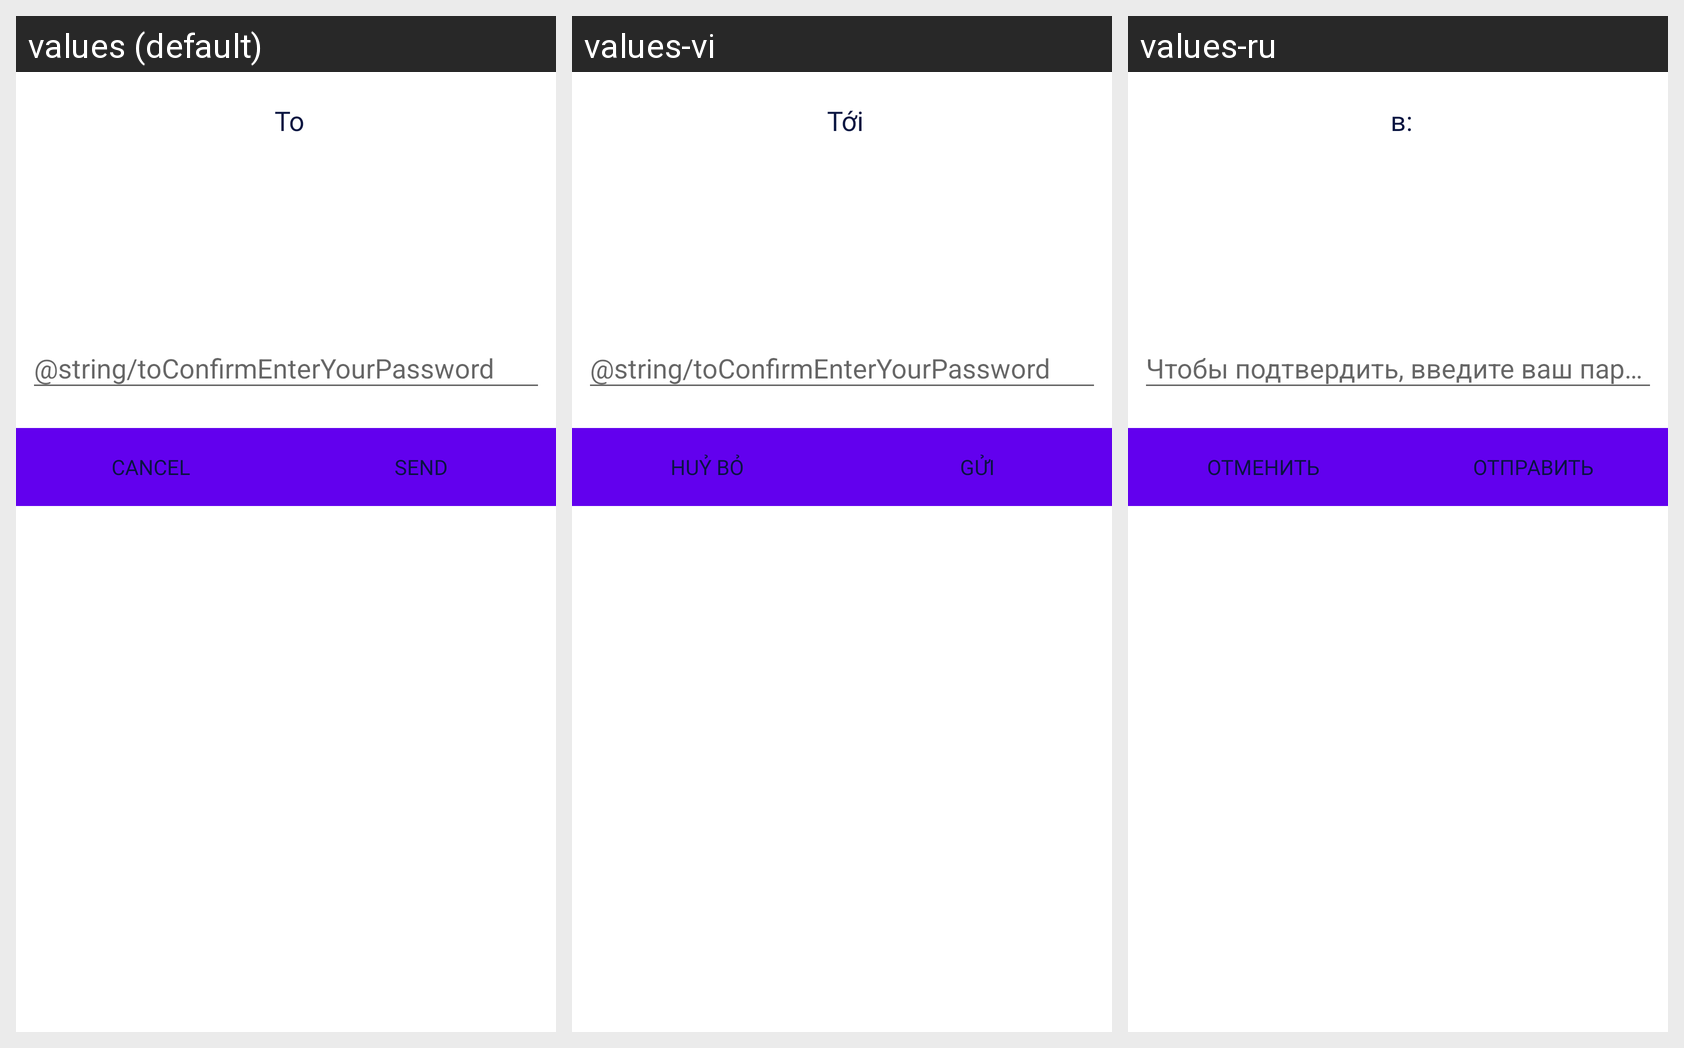

The same Android screen rendered under several of its app's locales, left to right. List the strings drawn on it with the default value and each locale's translation.
Android screen res/layout/confirm_tx_dialog.xml rendered under 3 locales, left to right: values (default), values-vi, values-ru. Device: Nexus 5 (rendered at 1080×1920; each locale shown at half size, 540×960, under a caption strip naming it); theme AppTheme.NoActionBar.
Other locales in the repository, not shown: values-es, values-fr, values-pl, values-pt, values-ru-rRU, values-zh.
Strings drawn on this screen, with the default value and each locale's value (text and hints the layout hard-codes, and strings that could not be matched under every locale, appear in the picture but are not listed):

to
  values: To
  values-vi: Tới
  values-ru: в:

cancel
  values: Cancel
  values-vi: Huỷ bỏ
  values-ru: Отменить

send
  values: Send
  values-vi: Gửi
  values-ru: Отправить
